Dataset: data (GitHub, htthao12/benhcay). Classes: anthracnose, aphids, healthy, powdery mildew, rust, scorch sunburn, yellowing wilt.

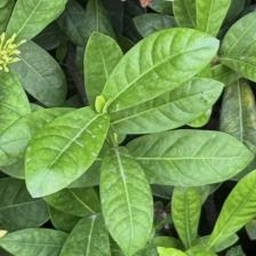
Label: healthy

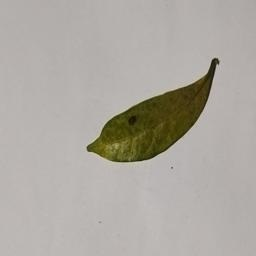
Label: yellowing wilt

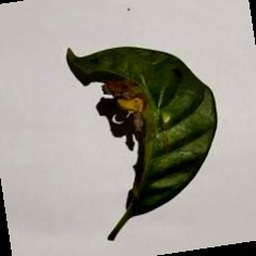
Label: aphids

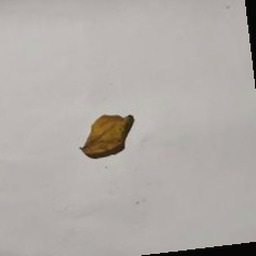
Label: anthracnose

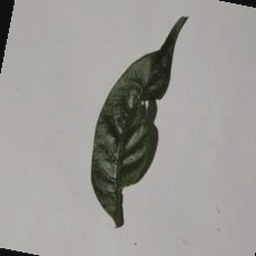
Label: scorch sunburn

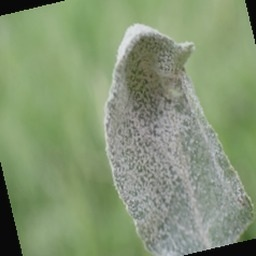
Label: powdery mildew
